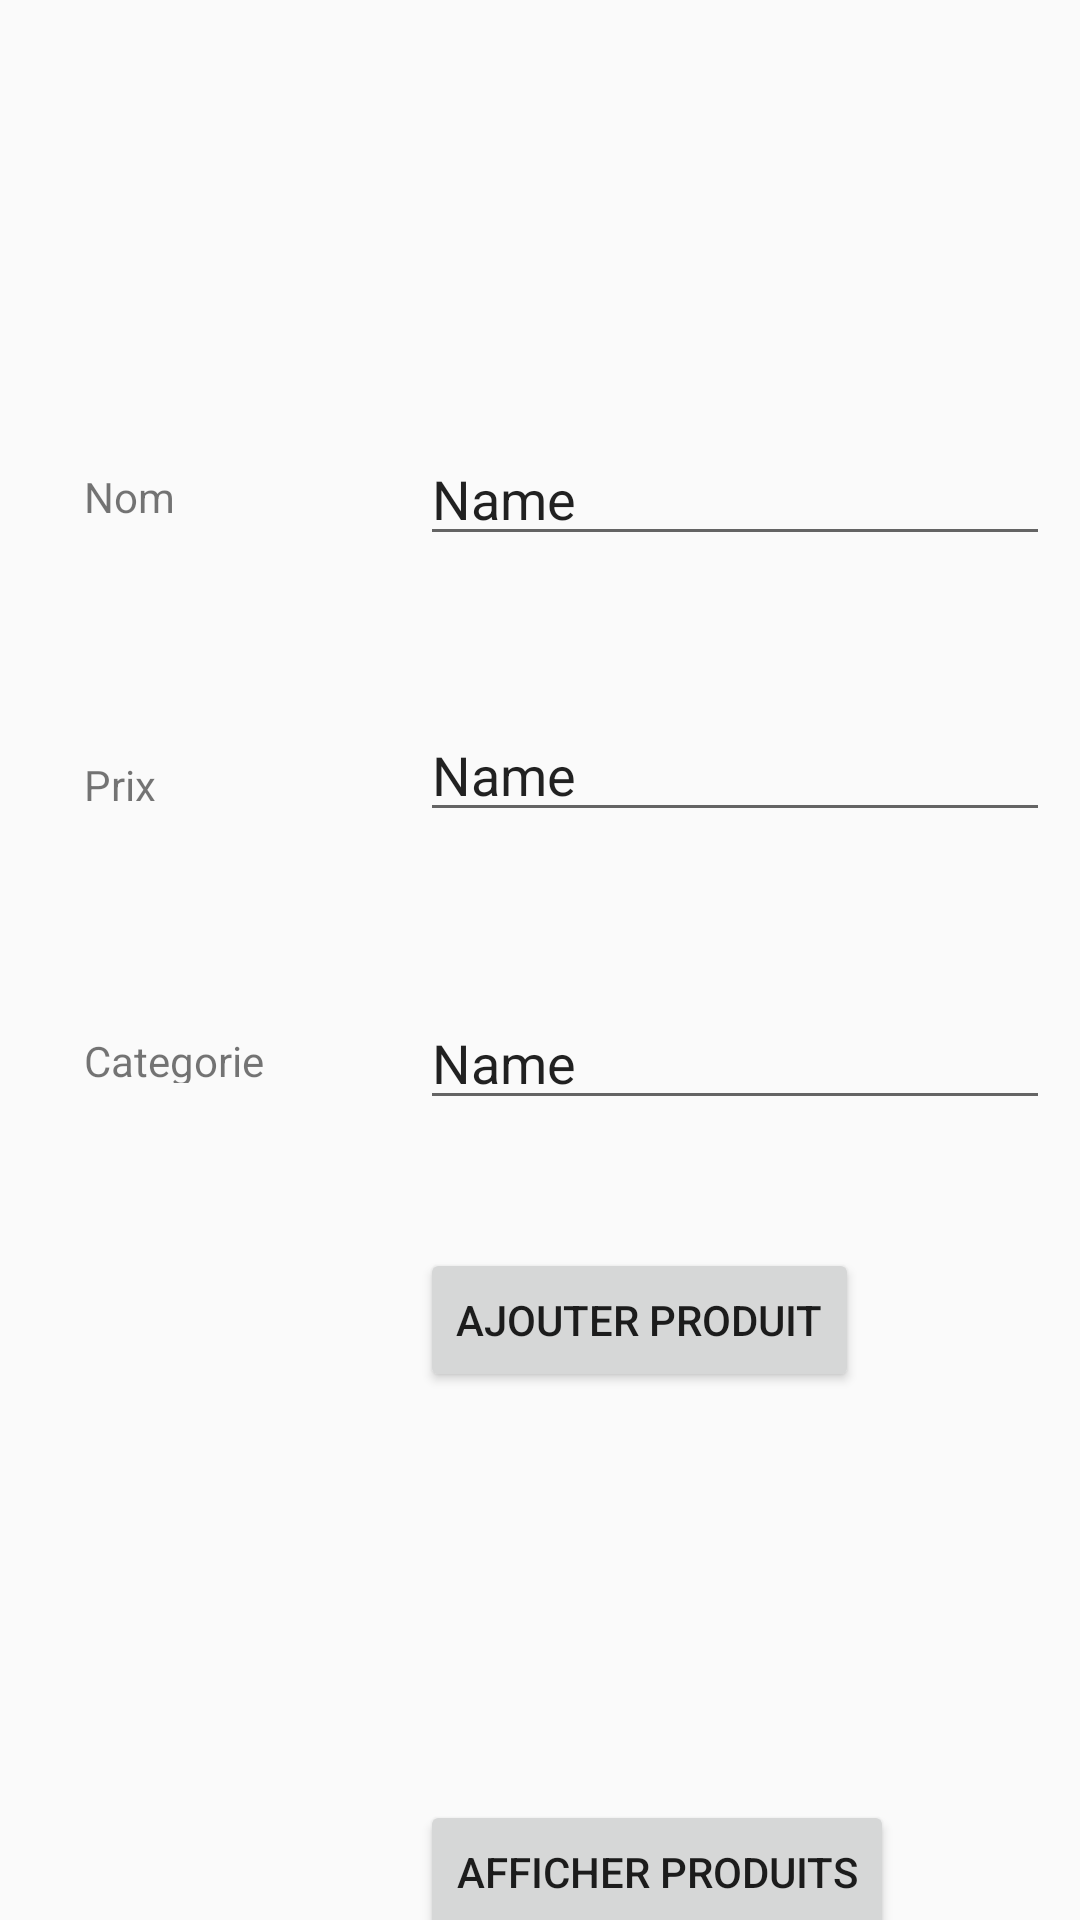

Reconstruct the res/layout file that produces this screen, plus the resources it refers to.
<!-- AndroidManifest.xml: application theme Theme.Ecommerce -->
<!-- res/layout/activity_main.xml -->
<?xml version="1.0" encoding="utf-8"?>
<android.support.constraint.ConstraintLayout xmlns:android="http://schemas.android.com/apk/res/android"
    xmlns:app="http://schemas.android.com/apk/res-auto"
    xmlns:tools="http://schemas.android.com/tools"
    android:id="@+id/relativeLayout"
    android:layout_width="match_parent"
    android:layout_height="match_parent"
    app:layoutDescription="@xml/activity_main_scene"
    tools:context=".MainActivity">

    <TextView
        android:id="@+id/textView"
        android:layout_width="wrap_content"
        android:layout_height="wrap_content"
        android:layout_marginStart="28dp"
        android:layout_marginLeft="28dp"
        android:layout_marginTop="156dp"
        android:text="Nom"
        app:layout_constraintStart_toStartOf="parent"
        app:layout_constraintTop_toTopOf="parent" />

    <Button
        android:id="@+id/button"
        android:layout_width="wrap_content"
        android:layout_height="wrap_content"
        android:layout_marginStart="140dp"
        android:layout_marginLeft="140dp"
        android:layout_marginTop="416dp"
        android:text="Ajouter Produit"
        app:layout_constraintStart_toStartOf="parent"
        app:layout_constraintTop_toTopOf="parent" />

    <TextView
        android:id="@+id/textView5"
        android:layout_width="wrap_content"
        android:layout_height="wrap_content"
        android:layout_marginStart="28dp"
        android:layout_marginLeft="28dp"
        android:layout_marginTop="252dp"
        android:text="Prix"
        app:layout_constraintStart_toStartOf="parent"
        app:layout_constraintTop_toTopOf="parent" />

    <TextView
        android:id="@+id/textView6"
        android:layout_width="60dp"
        android:layout_height="17dp"
        android:layout_marginStart="28dp"
        android:layout_marginLeft="28dp"
        android:layout_marginTop="344dp"
        android:text="Categorie"
        app:layout_constraintStart_toStartOf="parent"
        app:layout_constraintTop_toTopOf="parent" />

    <EditText
        android:id="@+id/editTextTextPersonName"
        android:layout_width="wrap_content"
        android:layout_height="wrap_content"
        android:layout_marginStart="140dp"
        android:layout_marginLeft="140dp"
        android:layout_marginTop="144dp"
        android:ems="10"
        android:inputType="textPersonName"
        android:text="Name"
        app:layout_constraintStart_toStartOf="parent"
        app:layout_constraintTop_toTopOf="parent" />

    <EditText
        android:id="@+id/editTextTextPersonName2"
        android:layout_width="wrap_content"
        android:layout_height="wrap_content"
        android:layout_marginStart="140dp"
        android:layout_marginLeft="140dp"
        android:layout_marginTop="236dp"
        android:ems="10"
        android:inputType="textPersonName"
        android:text="Name"
        app:layout_constraintStart_toStartOf="parent"
        app:layout_constraintTop_toTopOf="parent" />

    <EditText
        android:id="@+id/editTextTextPersonName3"
        android:layout_width="wrap_content"
        android:layout_height="wrap_content"
        android:layout_marginStart="140dp"
        android:layout_marginLeft="140dp"
        android:layout_marginTop="332dp"
        android:ems="10"
        android:inputType="textPersonName"
        android:text="Name"
        app:layout_constraintStart_toStartOf="parent"
        app:layout_constraintTop_toTopOf="parent" />

    <Button
        android:id="@+id/button2"
        android:layout_width="wrap_content"
        android:layout_height="wrap_content"
        android:layout_marginStart="140dp"
        android:layout_marginLeft="140dp"
        android:layout_marginTop="600dp"
        android:text="Afficher produits"
        app:layout_constraintStart_toStartOf="parent"
        app:layout_constraintTop_toTopOf="parent" />

</android.support.constraint.ConstraintLayout>
<!-- resources referenced by this layout -->
<resources>
  <style name="Theme.Ecommerce" parent="Theme.AppCompat.Light.DarkActionBar">
          
          <item name="colorPrimary">@color/purple_500</item>
          <item name="colorPrimaryDark">@color/purple_700</item>
          <item name="colorAccent">@color/teal_200</item>
          
      </style>
  <!-- not gathered from this repository: default colours our renderer supplied (Android Studio template values) -->
  <color name="purple_500">#FF6200EE</color>
  <color name="purple_700">#FF3700B3</color>
  <color name="teal_200">#FF03DAC5</color>
</resources>
